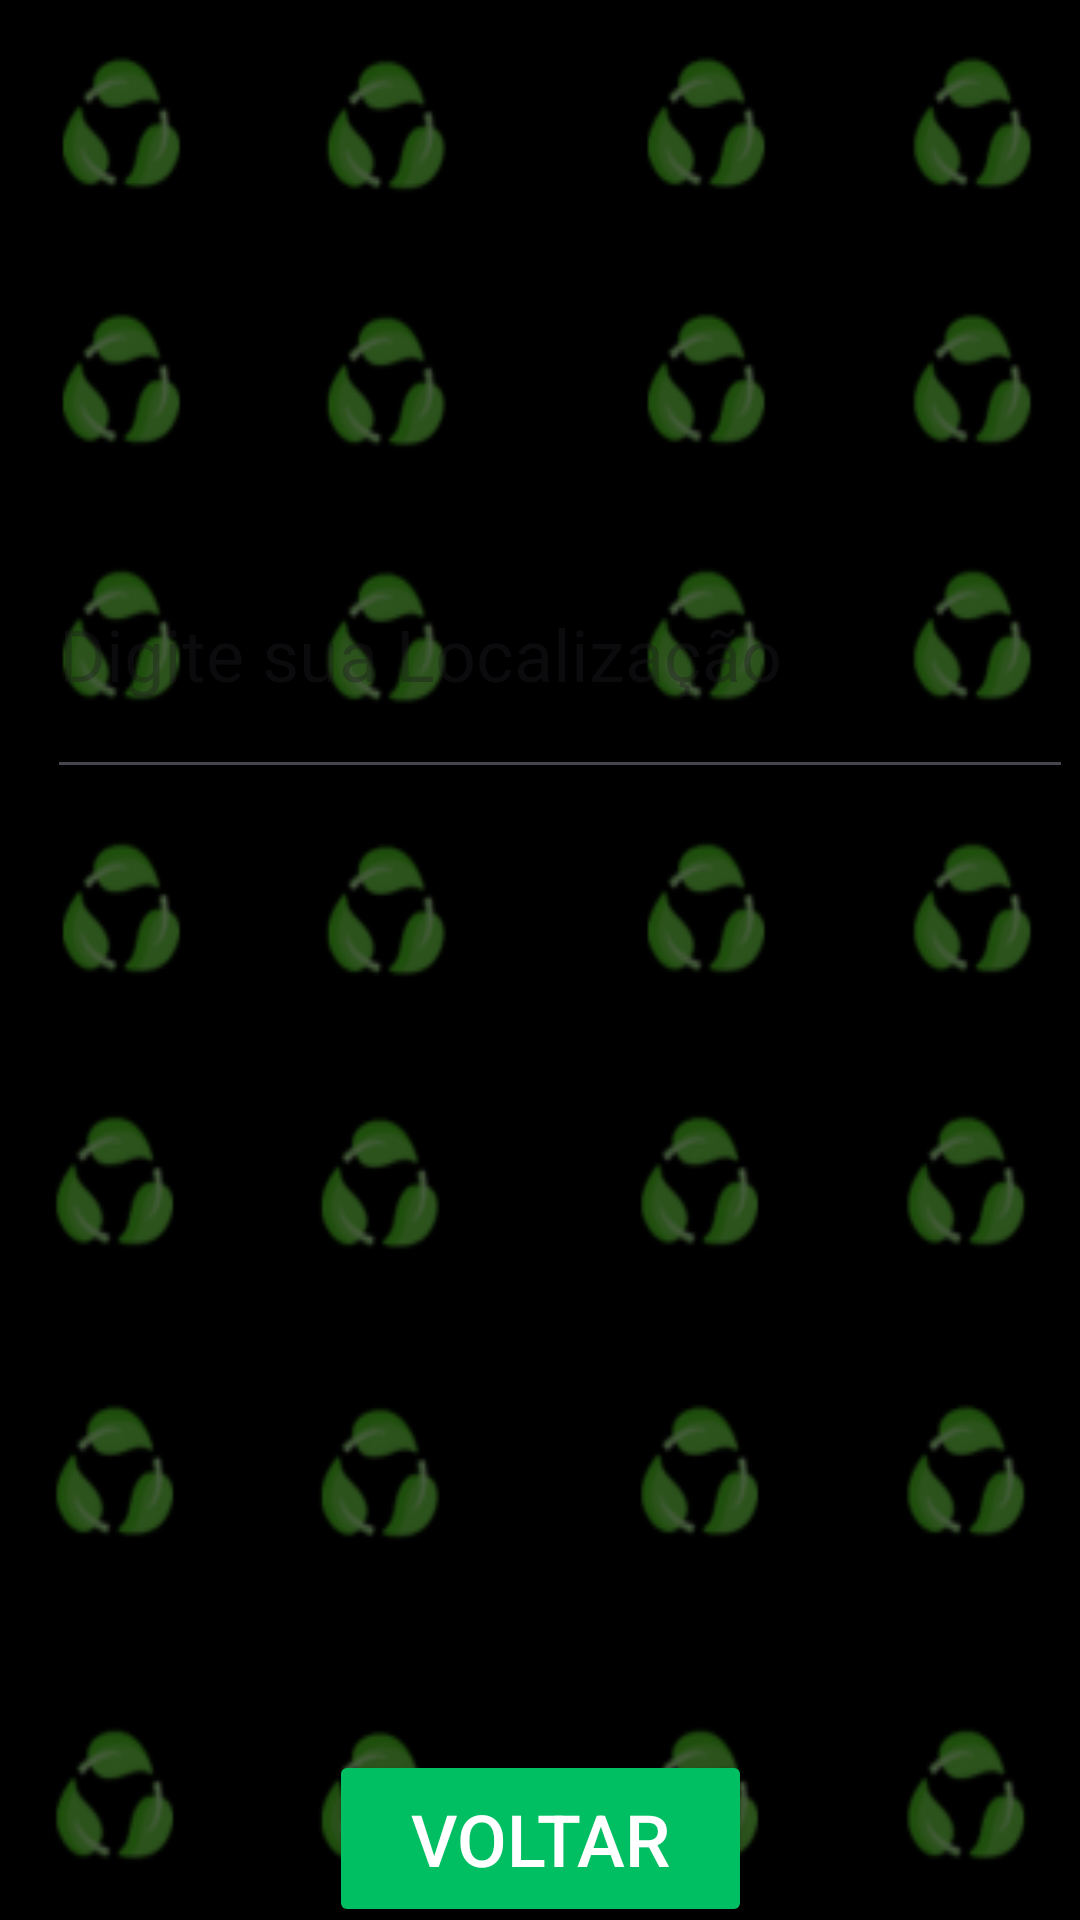

Layout XML and referenced resources for this Android screen:
<!-- AndroidManifest.xml: application theme Theme.PAMPontoCiclo -->
<!-- res/layout/activity_main_activity2_tela7.xml -->
<?xml version="1.0" encoding="utf-8"?>
<androidx.constraintlayout.widget.ConstraintLayout xmlns:android="http://schemas.android.com/apk/res/android"
    xmlns:app="http://schemas.android.com/apk/res-auto"
    xmlns:tools="http://schemas.android.com/tools"
    android:id="@+id/Tela7"
    android:layout_width="match_parent"
    android:layout_height="match_parent"
    android:background="@drawable/fotoo"
    tools:context=".MainActivity2_Tela7">


    <Button
        android:id="@+id/btnvoltar3"
        android:layout_width="141dp"
        android:layout_height="59dp"
        android:layout_marginStart="135dp"
        android:layout_marginTop="1dp"
        android:layout_marginEnd="135dp"
        android:layout_marginBottom="-585dp"
        android:backgroundTint="#00bf63"
        android:text="@string/btnvoltar3"
        android:textColor="#fff"
        android:textSize="24sp"
        app:layout_constraintBottom_toBottomOf="parent"
        app:layout_constraintEnd_toEndOf="parent"
        app:layout_constraintStart_toStartOf="parent"
        app:layout_constraintTop_toTopOf="parent"
        tools:ignore="HardcodedText,MissingConstraints,TextContrastCheck,VisualLintBounds" />


    <EditText
        android:id="@+id/txtlocal"
        android:layout_width="342dp"
        android:layout_height="93dp"
        android:layout_marginStart="26dp"
        android:layout_marginTop="160dp"
        android:layout_marginEnd="21dp"
        android:layout_marginBottom="250dp"
        android:ems="10"
        android:hint="@string/txtlocal"
        android:inputType="text"
        android:textColor="#FFFFFF"
        android:textColorLink="#FFFFFF"
        android:textSize="24sp"
        app:layout_constraintBottom_toBottomOf="parent"
        app:layout_constraintEnd_toEndOf="parent"
        app:layout_constraintHorizontal_bias="0.363"
        app:layout_constraintStart_toStartOf="parent"
        app:layout_constraintTop_toTopOf="parent"
        app:layout_constraintVertical_bias="0.074" />

    <ImageView
        android:id="@+id/imglogo5"
        android:layout_width="110dp"
        android:layout_height="105dp"
        android:layout_marginStart="7dp"
        android:layout_marginTop="34dp"
        android:layout_marginEnd="294dp"
        android:layout_marginBottom="684dp"
        android:contentDescription="@string/imglogo"
        app:layout_constraintBottom_toBottomOf="parent"
        app:layout_constraintEnd_toEndOf="parent"
        app:layout_constraintHorizontal_bias="0.0"
        app:layout_constraintStart_toStartOf="parent"
        app:layout_constraintTop_toTopOf="parent"
        app:layout_constraintVertical_bias="0.032"
        app:srcCompat="@drawable/logo" />


    <Button
        android:id="@+id/btnverificar2"
        android:layout_width="186dp"
        android:layout_height="75dp"
        android:layout_marginStart="116dp"
        android:layout_marginTop="480dp"
        android:layout_marginEnd="117dp"
        android:layout_marginBottom="180dp"
        android:backgroundTint="#00bf63"
        android:text="@string/btnverificar2"
        android:textColor="#fff"
        android:textSize="24sp"
        app:layout_constraintBottom_toBottomOf="parent"
        app:layout_constraintEnd_toEndOf="parent"
        app:layout_constraintStart_toStartOf="parent"
        app:layout_constraintTop_toTopOf="parent" />


    <Button
        android:id="@+id/btnponto1"
        android:layout_width="wrap_content"
        android:layout_height="wrap_content"
        android:layout_marginStart="198dp"
        android:layout_marginTop="30dp"
        android:layout_marginEnd="35dp"
        android:layout_marginBottom="685dp"
        android:backgroundTint="#00bf63"
        android:text="@string/btnponto1"
        android:textColor="#fff"
        android:textSize="18sp"
        app:layout_constraintBottom_toBottomOf="parent"
        app:layout_constraintEnd_toEndOf="parent"
        app:layout_constraintHorizontal_bias="0.578"
        app:layout_constraintStart_toStartOf="parent"
        app:layout_constraintTop_toTopOf="parent"
        app:layout_constraintVertical_bias="0.0"
        tools:ignore="DuplicateIds" />


</androidx.constraintlayout.widget.ConstraintLayout>
<!-- resources referenced by this layout -->
<resources>
  <!-- drawable fotoo: png bitmap (drawable, 48328 bytes) -->
  <!-- drawable logo: png bitmap (drawable, 83403 bytes) -->
  <string name="btnponto1">Pontos de Coletas</string>
  <string name="btnverificar2">Abrir Mapa</string>
  <string name="btnvoltar3">Voltar</string>
  <string name="imglogo" />
  <string name="txtlocal"> Digite sua Localização</string>
  <style name="Theme.PAMPontoCiclo" parent="Base.Theme.PAMPontoCiclo" />
  <style name="Base.Theme.PAMPontoCiclo" parent="Theme.Material3.DayNight.NoActionBar">
          
          
      </style>
</resources>
